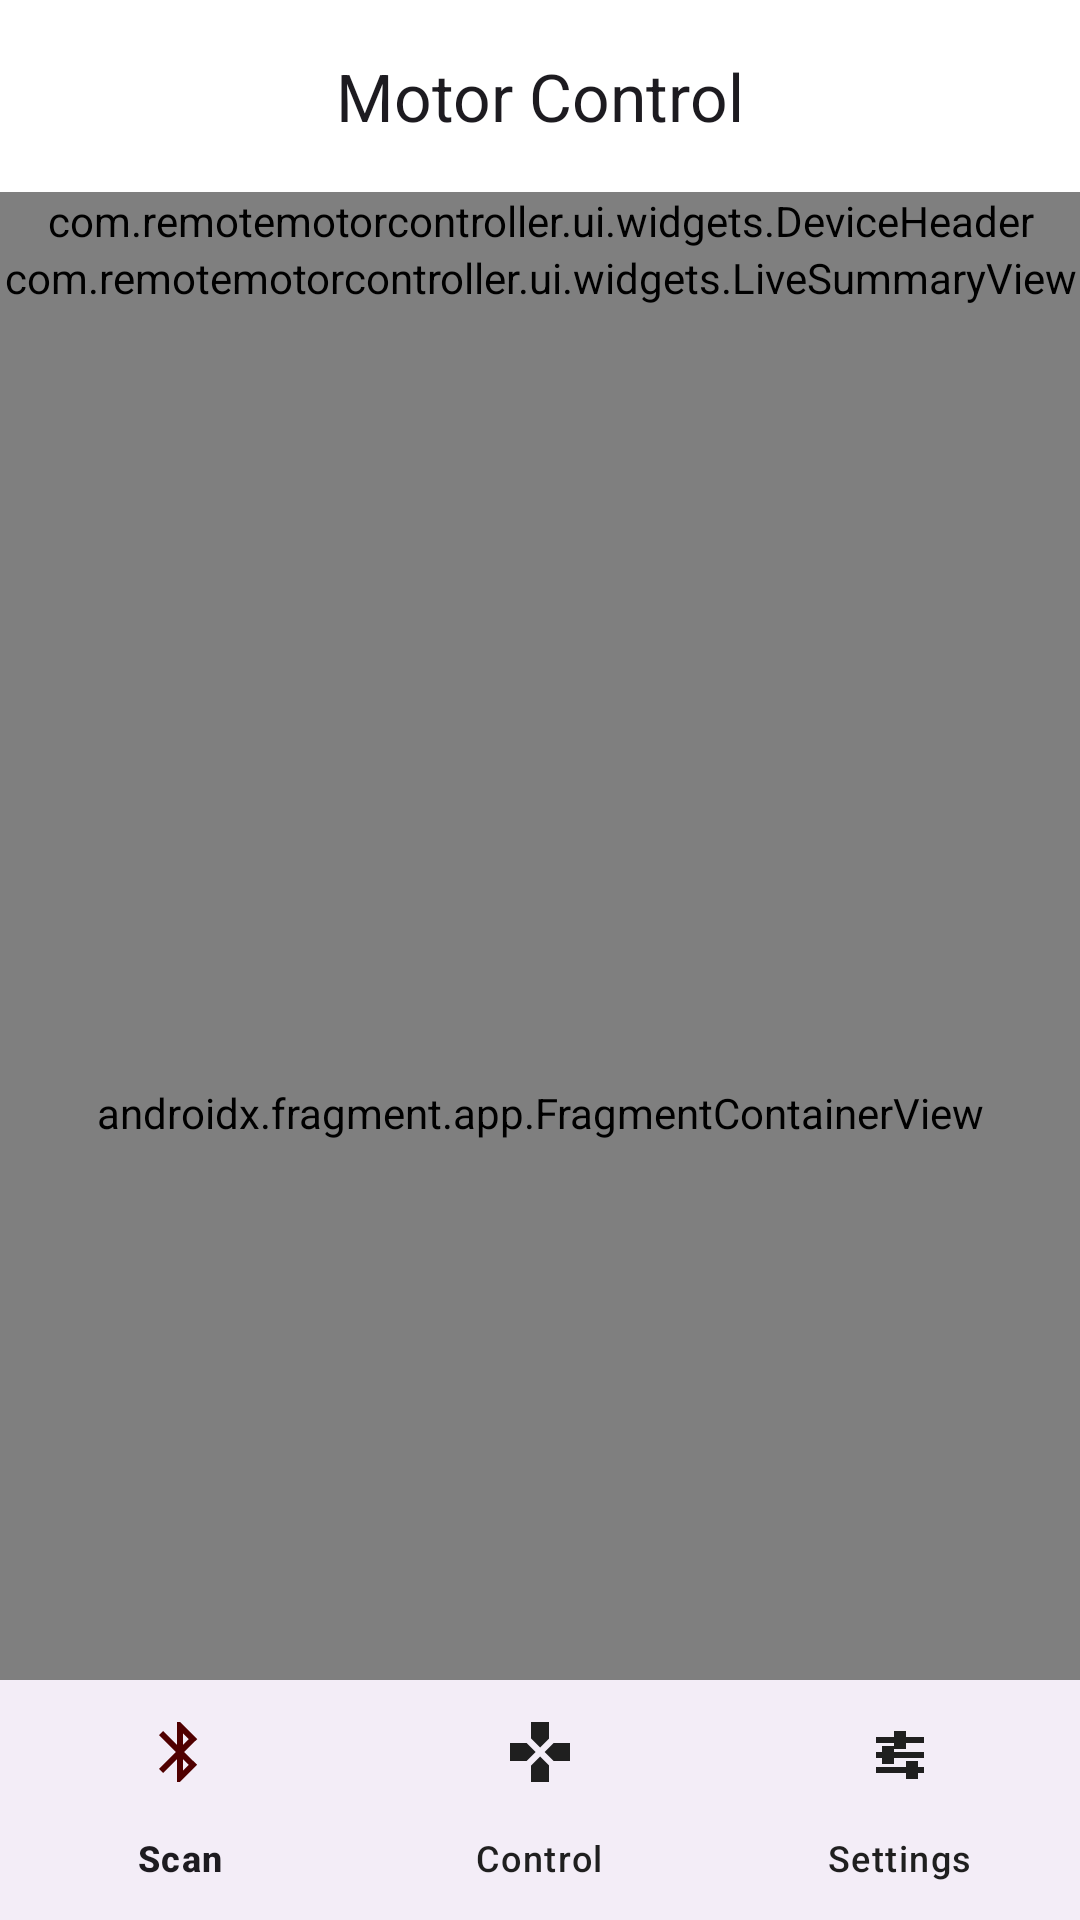

This screen was rendered from an Android layout file. Write that file and the resources it references.
<!-- AndroidManifest.xml: application theme Theme.RemoteMotorController -->
<!-- res/layout/activity_shell.xml -->
<?xml version="1.0" encoding="utf-8"?>
<androidx.coordinatorlayout.widget.CoordinatorLayout
    xmlns:android="http://schemas.android.com/apk/res/android"
    xmlns:app="http://schemas.android.com/apk/res-auto"
    android:id="@+id/shellRoot"
    android:layout_width="match_parent"
    android:layout_height="match_parent"
    android:background="?attr/colorSurface">

    <com.google.android.material.appbar.AppBarLayout
        android:id="@+id/appBar"
        android:layout_width="match_parent"
        android:layout_height="wrap_content"
        android:background="?attr/colorSurface"
        app:liftOnScroll="true">

        <com.google.android.material.appbar.MaterialToolbar
            android:id="@+id/topAppBar"
            style="@style/Widget.Material3.Toolbar"
            android:layout_width="match_parent"
            android:layout_height="?attr/actionBarSize"
            app:titleCentered="true"
            app:title="@string/title_motor_control"/>

        
        <com.remotemotorcontroller.ui.widgets.DeviceHeader
            android:id="@+id/deviceHeader"
            android:layout_width="match_parent"
            android:layout_height="wrap_content"/>

        <com.remotemotorcontroller.ui.widgets.LiveSummaryView
            android:id="@+id/liveSummary"
            android:layout_width="match_parent"
            android:layout_height="wrap_content"/>
    </com.google.android.material.appbar.AppBarLayout>

    
    <androidx.fragment.app.FragmentContainerView
        android:id="@+id/navHost"
        android:layout_width="match_parent"
        android:layout_height="match_parent"
        app:layout_behavior="@string/appbar_scrolling_view_behavior"
        android:name="androidx.navigation.fragment.NavHostFragment"
        app:navGraph="@navigation/nav_graph"
        app:defaultNavHost="true"/>

    
    <com.google.android.material.bottomnavigation.BottomNavigationView
        android:id="@+id/bottomNav"
        style="@style/Widget.Material3.BottomNavigationView"
        android:layout_width="match_parent"
        android:layout_height="wrap_content"
        android:layout_gravity="bottom"
        app:menu="@menu/menu_nav"/>
</androidx.coordinatorlayout.widget.CoordinatorLayout>
<!-- resources referenced by this layout -->
<resources>
  <string name="title_motor_control">Motor Control</string>
  <style name="Theme.RemoteMotorController" parent="Theme.Material3.Light.NoActionBar">
          <item name="colorPrimary">@color/aggie_maroon</item>
          <item name="colorOnPrimary">@color/white</item>
  
          <item name="colorSecondaryContainer">@color/off_white</item>
          <item name="colorOnSecondaryContainer">@color/aggie_maroon</item>
  
          <item name="android:windowBackground">@color/off_white</item>
          <item name="colorSurface">@color/white</item>
          <item name="colorSurfaceVariant">@color/white</item>
          <item name="colorOnSurfaceVariant">@color/tech_slate</item>
  
          <item name="android:statusBarColor">@color/aggie_maroon</item>
      </style>
  <color name="aggie_maroon">#500000</color>
  <color name="white">#FFFFFFFF</color>
  <color name="off_white">#F5F5F7</color>
  <color name="tech_slate">#1F1F1F</color>
</resources>
